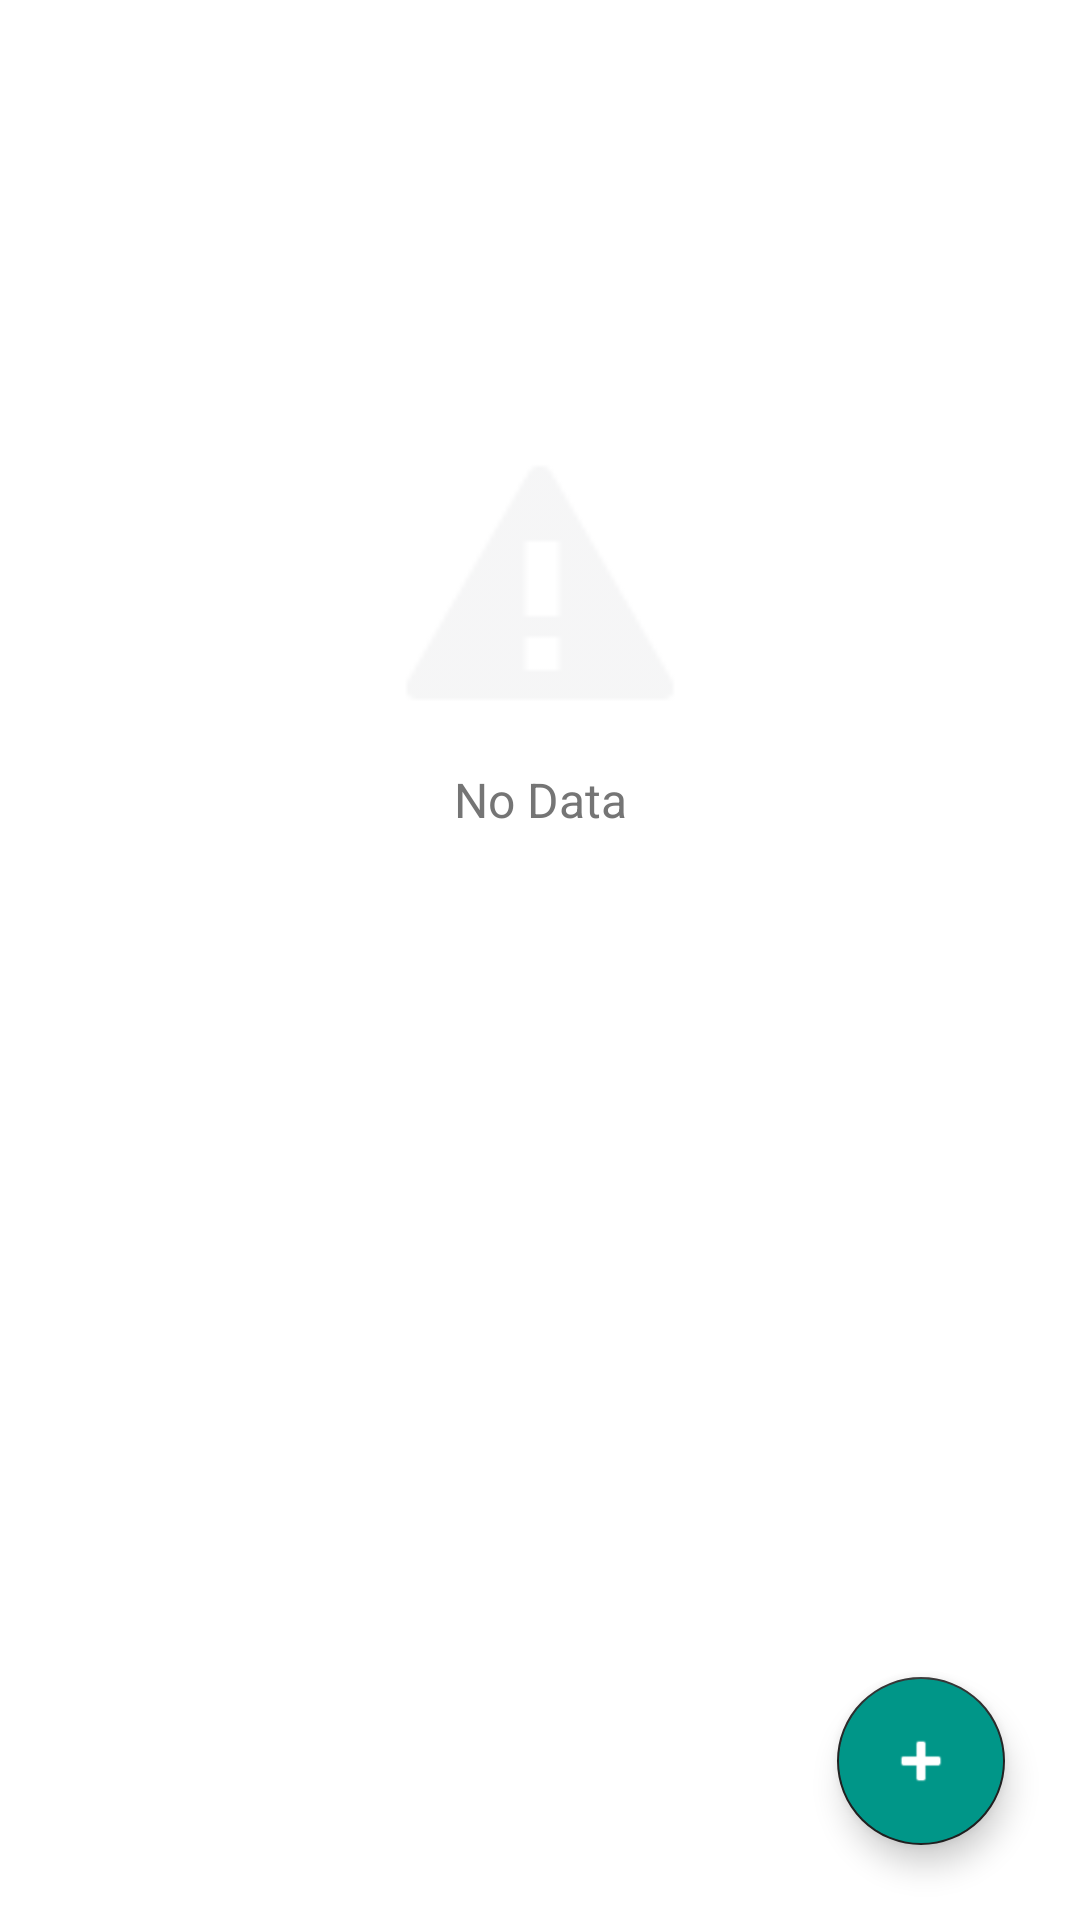

Reconstruct the res/layout file that produces this screen, plus the resources it refers to.
<!-- AndroidManifest.xml: application theme Theme.Todoapp -->
<!-- res/layout/fragment_list.xml -->
<?xml version="1.0" encoding="utf-8"?>
<layout xmlns:android="http://schemas.android.com/apk/res/android"
    xmlns:app="http://schemas.android.com/apk/res-auto"
    xmlns:tools="http://schemas.android.com/tools">

    <data>
        <variable
            name="sharedVideModal"
            type="com.exceptionhell.todoapp.data.viewmodal.SharedViewModal" />
    </data>

    <androidx.constraintlayout.widget.ConstraintLayout
        android:layout_width="match_parent"
        android:layout_height="match_parent"
        tools:context=".fragments.add.AddFragment">


        <androidx.recyclerview.widget.RecyclerView
            android:id="@+id/rvList"
            android:layout_width="0dp"
            android:layout_height="0dp"
            android:layout_marginStart="1dp"
            android:layout_marginTop="1dp"
            android:layout_marginEnd="1dp"
            android:layout_marginBottom="1dp"
            android:clipChildren="false"
            android:paddingTop="8dp"
            app:layout_constraintBottom_toBottomOf="parent"
            app:layout_constraintEnd_toEndOf="parent"
            app:layout_constraintHorizontal_bias="0.0"
            app:layout_constraintStart_toStartOf="parent"
            app:layout_constraintTop_toTopOf="parent"
            app:layout_constraintVertical_bias="0.0" />

        <androidx.constraintlayout.widget.Group
            android:id="@+id/grpNoDataFound"
            android:layout_width="wrap_content"
            android:layout_height="wrap_content"
            android:emptyData="@{sharedVideModal.isDataEmpty()}"
            app:constraint_referenced_ids="imgNoData,tvNoData" />

        <ImageView
            android:id="@+id/imgNoData"
            android:layout_width="100dp"
            android:layout_height="100dp"
            android:src="@android:drawable/stat_notify_error"
            app:layout_constraintBottom_toBottomOf="parent"
            app:layout_constraintEnd_toEndOf="parent"
            app:layout_constraintStart_toStartOf="parent"
            app:layout_constraintTop_toTopOf="parent"
            app:layout_constraintVertical_bias="0.26999998"
            app:tint="@color/light_grey" />

        <TextView
            android:id="@+id/tvNoData"
            android:layout_width="wrap_content"
            android:layout_height="wrap_content"
            android:layout_marginTop="10dp"
            android:text="No Data"
            android:textColor="@color/secondary_text"
            android:textSize="16sp"
            app:layout_constraintEnd_toEndOf="parent"
            app:layout_constraintStart_toStartOf="parent"
            app:layout_constraintTop_toBottomOf="@+id/imgNoData" />

        <com.google.android.material.floatingactionbutton.FloatingActionButton
            android:id="@+id/addData"
            android:layout_width="wrap_content"
            android:layout_height="wrap_content"
            android:layout_marginEnd="25dp"
            android:layout_marginBottom="25dp"
            android:backgroundTint="@color/primary"
            android:clickable="true"
            android:focusable="true"
            android:navToAdd="@{true}"
            android:src="@android:drawable/ic_input_add"
            app:layout_constraintBottom_toBottomOf="parent"
            app:layout_constraintEnd_toEndOf="parent"
            app:tint="@android:color/white" />
    </androidx.constraintlayout.widget.ConstraintLayout>
</layout>
<!-- resources referenced by this layout -->
<resources>
  <color name="light_grey">#40D9DADC</color>
  <color name="primary">#009688</color>
  <color name="secondary_text">#757575</color>
  <style name="Theme.Todoapp" parent="Theme.MaterialComponents.DayNight.DarkActionBar">
          
          <item name="colorPrimary">@color/primary</item>
          <item name="colorPrimaryVariant">@color/primary_dark</item>
          <item name="colorOnPrimary">@color/accent</item>
          
          <item name="colorSecondary">@color/primary_text</item>
          <item name="colorSecondaryVariant">@color/secondary_text</item>
          <item name="colorOnSecondary">@color/icons</item>
          
          <item name="android:statusBarColor" tools:targetApi="l">?attr/colorPrimaryVariant</item>
          
      </style>
  <color name="primary_dark">#00796B</color>
  <color name="accent">#7C4DFF</color>
  <color name="primary_text">#212121</color>
  <color name="icons">#FFFFFF</color>
</resources>
